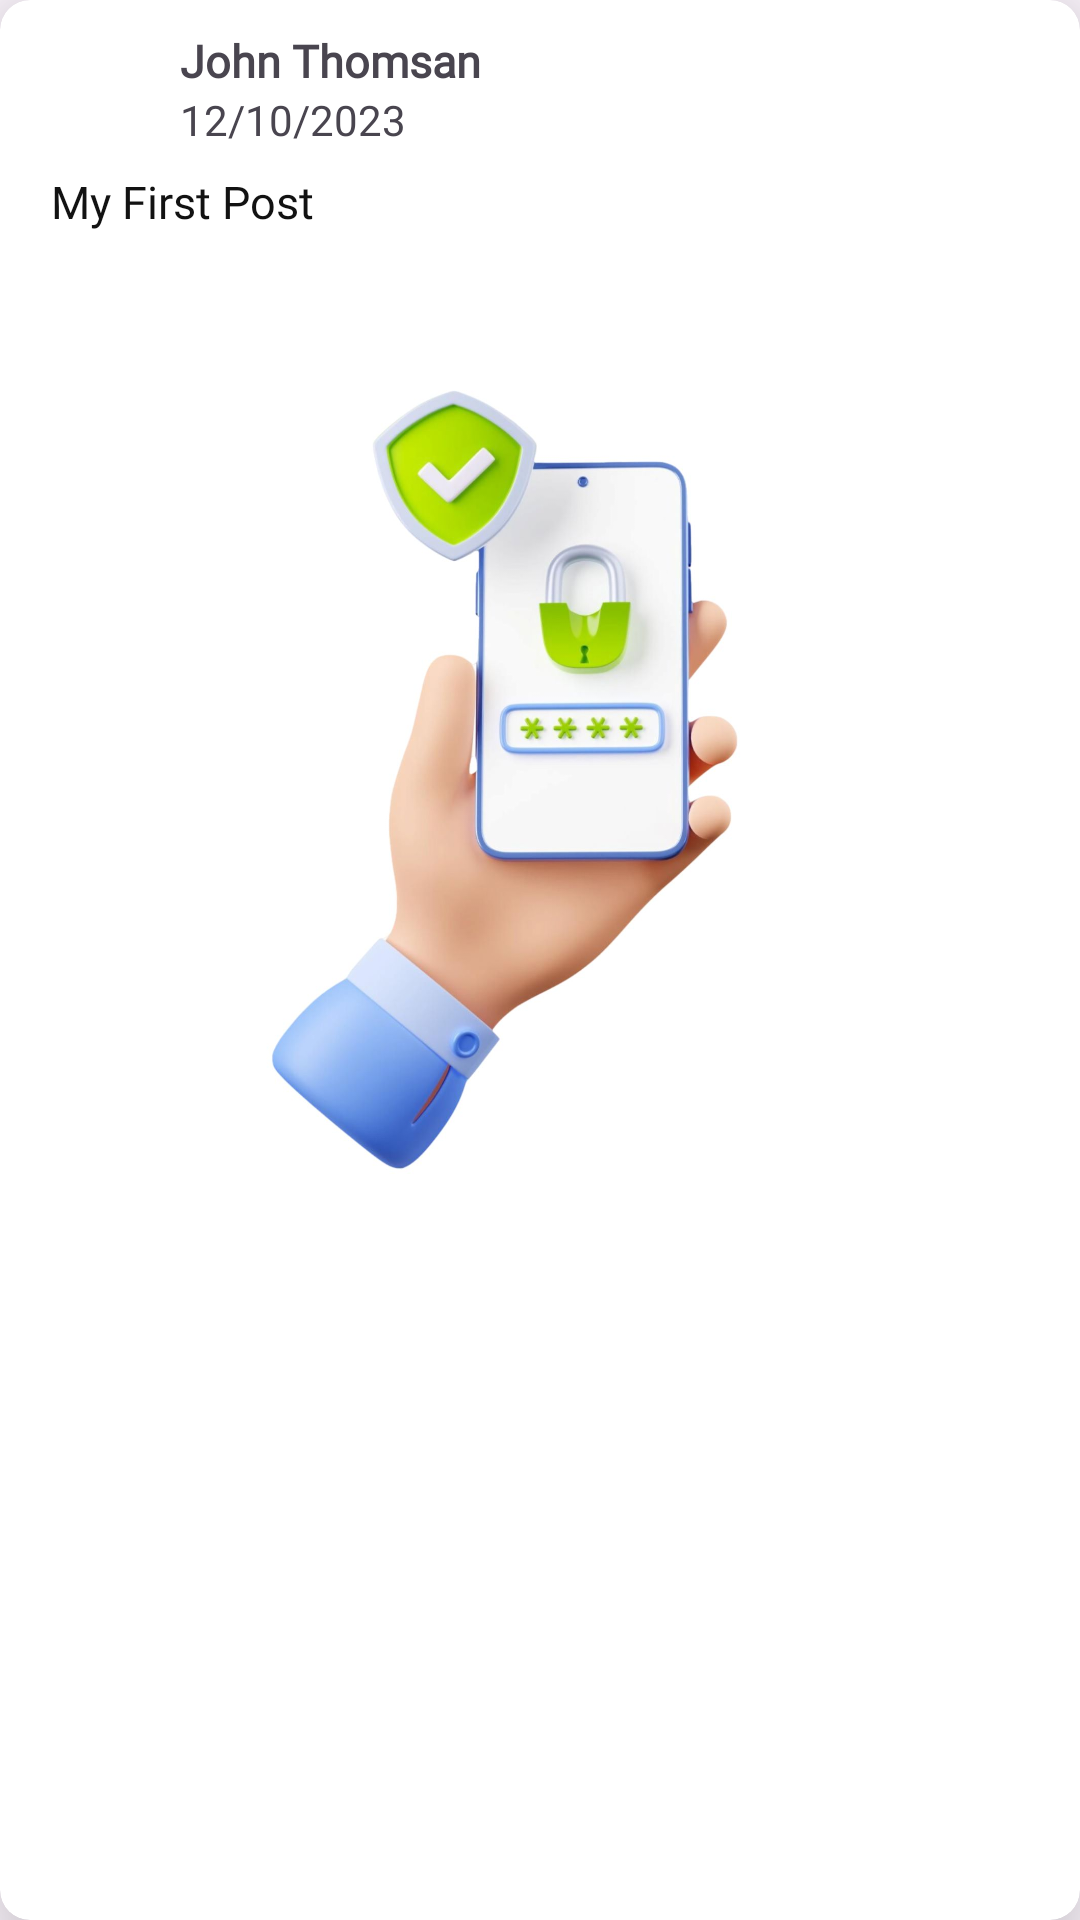

Produce the Android XML layout that renders to this screen, including the resource entries it uses.
<!-- AndroidManifest.xml: application theme Theme.AgricultureManagmentApp -->
<!-- res/layout/lytfeed.xml -->
<?xml version="1.0" encoding="utf-8"?>
<androidx.cardview.widget.CardView xmlns:android="http://schemas.android.com/apk/res/android"
    android:layout_width="match_parent"
    android:layout_height="wrap_content"
    xmlns:app="http://schemas.android.com/apk/res-auto"
    app:cardCornerRadius="10dp"
    app:cardElevation="20dp"
    android:layout_margin="5dp"
    >
<LinearLayout
    android:layout_width="match_parent"
    android:layout_height="wrap_content"
    android:padding="10dp"
    android:orientation="vertical">
<RelativeLayout
    android:layout_width="match_parent"
    android:layout_height="wrap_content">
    <LinearLayout
        android:layout_width="wrap_content"
        android:layout_height="wrap_content"
        android:orientation="horizontal">
        <ImageView
            android:id="@+id/profilepc"
            android:layout_width="40dp"
            android:layout_height="40dp"
            android:src="@drawable/baseline_account_circle_24"
            />
        <LinearLayout
            android:layout_width="wrap_content"
            android:layout_height="wrap_content"
            android:orientation="vertical"
            android:layout_marginStart="10dp"
            >
            <TextView
                android:id="@+id/txtuname"
                android:layout_width="wrap_content"
                android:layout_height="wrap_content"
                android:text="John Thomsan"
                android:textSize="15dp"
                android:fontFamily="@font/alegreya_sc_bold"
                android:textStyle="bold"
                />
            <TextView
                android:id="@+id/txtdate"
                android:layout_width="wrap_content"
                android:layout_height="wrap_content"
                android:text="12/10/2023"
                />
        </LinearLayout>

    </LinearLayout>

    <ImageView
        android:id="@+id/btndelete"
        android:layout_width="30dp"
        android:visibility="gone"
        android:layout_height="30dp"
        android:layout_alignParentEnd="true"
        android:layout_gravity="end"
        android:src="@drawable/baseline_delete_24" />
</RelativeLayout>
    <TextView
        android:id="@+id/txtdes"
        android:layout_width="wrap_content"
        android:layout_height="wrap_content"
        android:fontFamily="@font/allerta"
        android:layout_marginStart="10dp"
        android:text="My First Post"
        android:textColor="#121212"
        android:layout_margin="7dp"
        android:textSize="15dp" />
    <ImageView
        android:id="@+id/imgfeed"
        android:scaleType="centerInside"
        android:layout_width="match_parent"
        android:src="@drawable/otpver"
        android:layout_height="350dp"
        android:fitsSystemWindows="true"
        />

</LinearLayout>

</androidx.cardview.widget.CardView>
<!-- resources referenced by this layout -->
<resources>
  <!-- drawable otpver: jpeg bitmap (drawable, 73467 bytes) -->
  <style name="Theme.AgricultureManagmentApp" parent="Base.Theme.AgricultureManagmentApp" />
  <style name="Base.Theme.AgricultureManagmentApp" parent="Theme.Material3.Light.NoActionBar">
          
          
      </style>
</resources>
